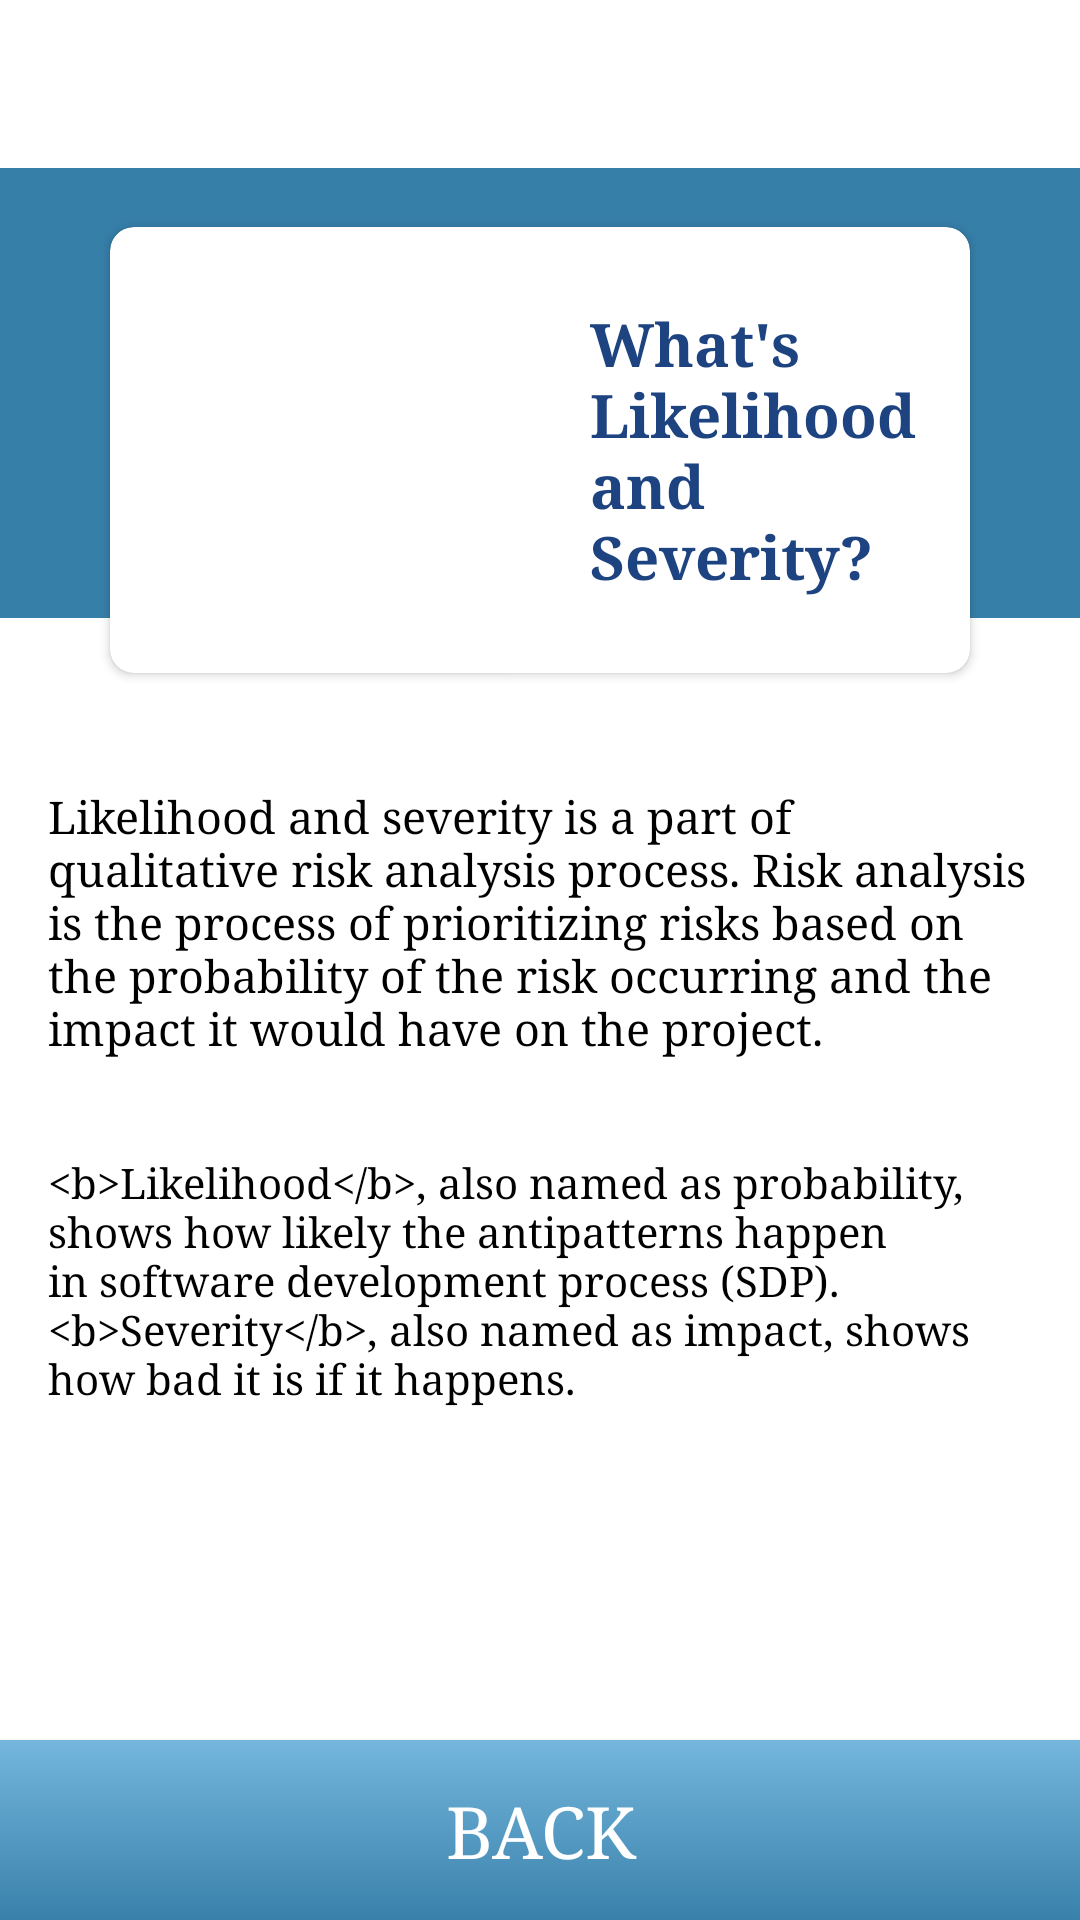

Reconstruct the res/layout file that produces this screen, plus the resources it refers to.
<!-- AndroidManifest.xml: application theme AppTheme.NoActionBar -->
<!-- res/layout/fragment_likelihood_severity.xml -->
<?xml version="1.0" encoding="utf-8"?>
<androidx.constraintlayout.widget.ConstraintLayout
    xmlns:android="http://schemas.android.com/apk/res/android"
    xmlns:app="http://schemas.android.com/apk/res-auto"
    xmlns:tools="http://schemas.android.com/tools"
    android:layout_width="match_parent"
    android:layout_height="match_parent"
    tools:context=".module.likelihood_severity.LikelihoodSeverityFragment">

    <include
        android:id="@+id/appbar_toolbar"
        layout="@layout/white_action_bar"
        app:layout_constraintEnd_toEndOf="parent"
        app:layout_constraintStart_toStartOf="parent"
        app:layout_constraintTop_toTopOf="parent"/>

    <View
        android:layout_width="match_parent"
        android:layout_height="150dp"
        android:background="@color/colorBlueSea"
        app:layout_constraintEnd_toEndOf="parent"
        app:layout_constraintStart_toStartOf="parent"
        app:layout_constraintTop_toBottomOf="@id/appbar_toolbar"/>

    <androidx.cardview.widget.CardView
        android:id="@+id/cardView"
        android:layout_width="match_parent"
        android:layout_height="160dp"
        android:layout_marginStart="32dp"
        android:layout_marginLeft="32dp"
        android:layout_marginTop="70dp"
        android:layout_marginEnd="32dp"
        android:layout_marginRight="32dp"
        app:cardCornerRadius="8dp"
        app:cardElevation="2dp"
        app:cardUseCompatPadding="true"
        app:layout_constraintEnd_toEndOf="parent"
        app:layout_constraintStart_toStartOf="parent"
        app:layout_constraintTop_toTopOf="parent">

        <androidx.constraintlayout.widget.ConstraintLayout
            android:layout_width="match_parent"
            android:layout_height="match_parent">

            <ImageView
                android:id="@+id/imageView5"
                android:layout_width="200dp"
                android:layout_height="wrap_content"
                android:src="@drawable/home_top"
                app:layout_constraintBottom_toBottomOf="parent"
                app:layout_constraintStart_toStartOf="parent"
                app:layout_constraintTop_toTopOf="parent" />

            <TextView
                android:id="@+id/textView19"
                android:layout_width="0dp"
                android:layout_height="wrap_content"
                android:layout_marginStart="160dp"
                android:layout_marginLeft="160dp"
                android:layout_marginEnd="8dp"
                android:layout_marginRight="8dp"
                android:text="@string/title_likelihood_severity"
                android:textColor="@color/colorDarkBlue"
                android:textSize="20sp"
                android:textStyle="bold"
                app:layout_constraintBottom_toBottomOf="parent"
                app:layout_constraintEnd_toEndOf="parent"
                app:layout_constraintStart_toStartOf="@+id/imageView5"
                app:layout_constraintTop_toTopOf="parent" />
        </androidx.constraintlayout.widget.ConstraintLayout>

    </androidx.cardview.widget.CardView>

    <TextView
        android:id="@+id/textView20"
        android:layout_width="0dp"
        android:layout_height="wrap_content"
        android:layout_marginStart="16dp"
        android:layout_marginLeft="16dp"
        android:layout_marginTop="32dp"
        android:layout_marginEnd="16dp"
        android:layout_marginRight="16dp"
        android:text="@string/text_detail1_likelihood_severity"
        android:textColor="@android:color/black"
        android:textSize="15sp"
        app:layout_constraintEnd_toEndOf="parent"
        app:layout_constraintStart_toStartOf="parent"
        app:layout_constraintTop_toBottomOf="@+id/cardView" />

    <TextView
        android:id="@+id/tv_detail2"
        android:layout_width="0dp"
        android:layout_height="wrap_content"
        android:layout_marginStart="16dp"
        android:layout_marginLeft="16dp"
        android:layout_marginTop="32dp"
        android:layout_marginEnd="16dp"
        android:layout_marginRight="16dp"
        android:text="@string/text_detail2_likelihood_severity"
        android:textColor="@android:color/black"
        app:layout_constraintEnd_toEndOf="parent"
        app:layout_constraintStart_toStartOf="parent"
        app:layout_constraintTop_toBottomOf="@+id/textView20" />

    <androidx.appcompat.widget.AppCompatButton
        android:id="@+id/btn_back"
        android:layout_width="0dp"
        android:layout_height="60dp"
        android:layout_marginTop="48dp"
        android:background="@drawable/bg_btn_back"
        android:text="back"
        android:textAllCaps="true"
        android:textColor="@android:color/white"
        android:textSize="24sp"
        app:layout_constraintBottom_toBottomOf="parent"
        app:layout_constraintEnd_toEndOf="parent"
        app:layout_constraintStart_toStartOf="parent" />

</androidx.constraintlayout.widget.ConstraintLayout>
<!-- res/layout/white_action_bar.xml (included above) -->
<?xml version="1.0" encoding="utf-8"?>
<com.google.android.material.appbar.AppBarLayout
    android:layout_width="match_parent"
    android:layout_height="wrap_content"
    xmlns:app="http://schemas.android.com/apk/res-auto"
    xmlns:android="http://schemas.android.com/apk/res/android"
    xmlns:tools="http://schemas.android.com/tools">

    <androidx.appcompat.widget.Toolbar
        android:layout_width="match_parent"
        android:layout_height="?actionBarSize"
        android:id="@+id/def_action_bar"
        android:background="@android:color/white"
        android:elevation="2dp"
        android:theme="@style/ThemeOverlay.MaterialComponents.Dark.ActionBar"
        tools:ignore="UnusedAttribute">

        <androidx.constraintlayout.widget.ConstraintLayout
            android:layout_width="match_parent"
            android:layout_height="wrap_content">

            <TextView
                android:id="@+id/tv_title_action_bar"
                android:layout_width="wrap_content"
                android:layout_height="wrap_content"
                android:textColor="@color/colorDarkBlue"
                android:textSize="20sp"
                android:textStyle="bold"
                app:layout_constraintBottom_toBottomOf="parent"
                app:layout_constraintEnd_toEndOf="parent"
                app:layout_constraintStart_toStartOf="parent"
                app:layout_constraintTop_toTopOf="parent" />

        </androidx.constraintlayout.widget.ConstraintLayout>

    </androidx.appcompat.widget.Toolbar>

</com.google.android.material.appbar.AppBarLayout>
<!-- resources referenced by this layout -->
<resources>
  <color name="colorBlueSea">#367FA9</color>
  <color name="colorDarkBlue">#1E4381</color>
  <!-- drawable bg_btn_back (drawable) -->
  <?xml version="1.0" encoding="utf-8"?>
  <shape
      xmlns:android="http://schemas.android.com/apk/res/android"
      android:shape="rectangle">
      <gradient
          android:startColor="#3981ab"
          android:endColor="#74b6dc"
          android:angle="90"/>
  </shape>
  <string name="text_detail1_likelihood_severity">Likelihood and severity is a part of qualitative risk analysis process. Risk analysis is the process of prioritizing risks based on the probability of the risk occurring and the impact it would have on the project.</string>
  <string name="text_detail2_likelihood_severity">&lt;b&gt;Likelihood&lt;/b&gt;, also named as probability, shows how likely the antipatterns happen in software development process (SDP). &lt;b&gt;Severity&lt;/b&gt;, also named as impact, shows how bad it is if it happens.</string>
  <string name="title_likelihood_severity">What"'"s Likelihood and Severity?</string>
  <style name="AppTheme.NoActionBar" parent="AppTheme">
          <item name="windowActionBar">false</item>
          <item name="windowNoTitle">true</item>
      </style>
  <style name="AppTheme" parent="Theme.MaterialComponents.Light.DarkActionBar">
          
          <item name="colorPrimary">@color/colorPrimary</item>
          <item name="colorPrimaryDark">@color/colorPrimaryDark</item>
          <item name="colorAccent">@color/colorAccent</item>
          <item name="android:typeface">serif</item>
      </style>
  <color name="colorPrimary">#1E4381</color>
  <color name="colorPrimaryDark">#367FA9</color>
  <color name="colorAccent">#03DAC5</color>
</resources>
